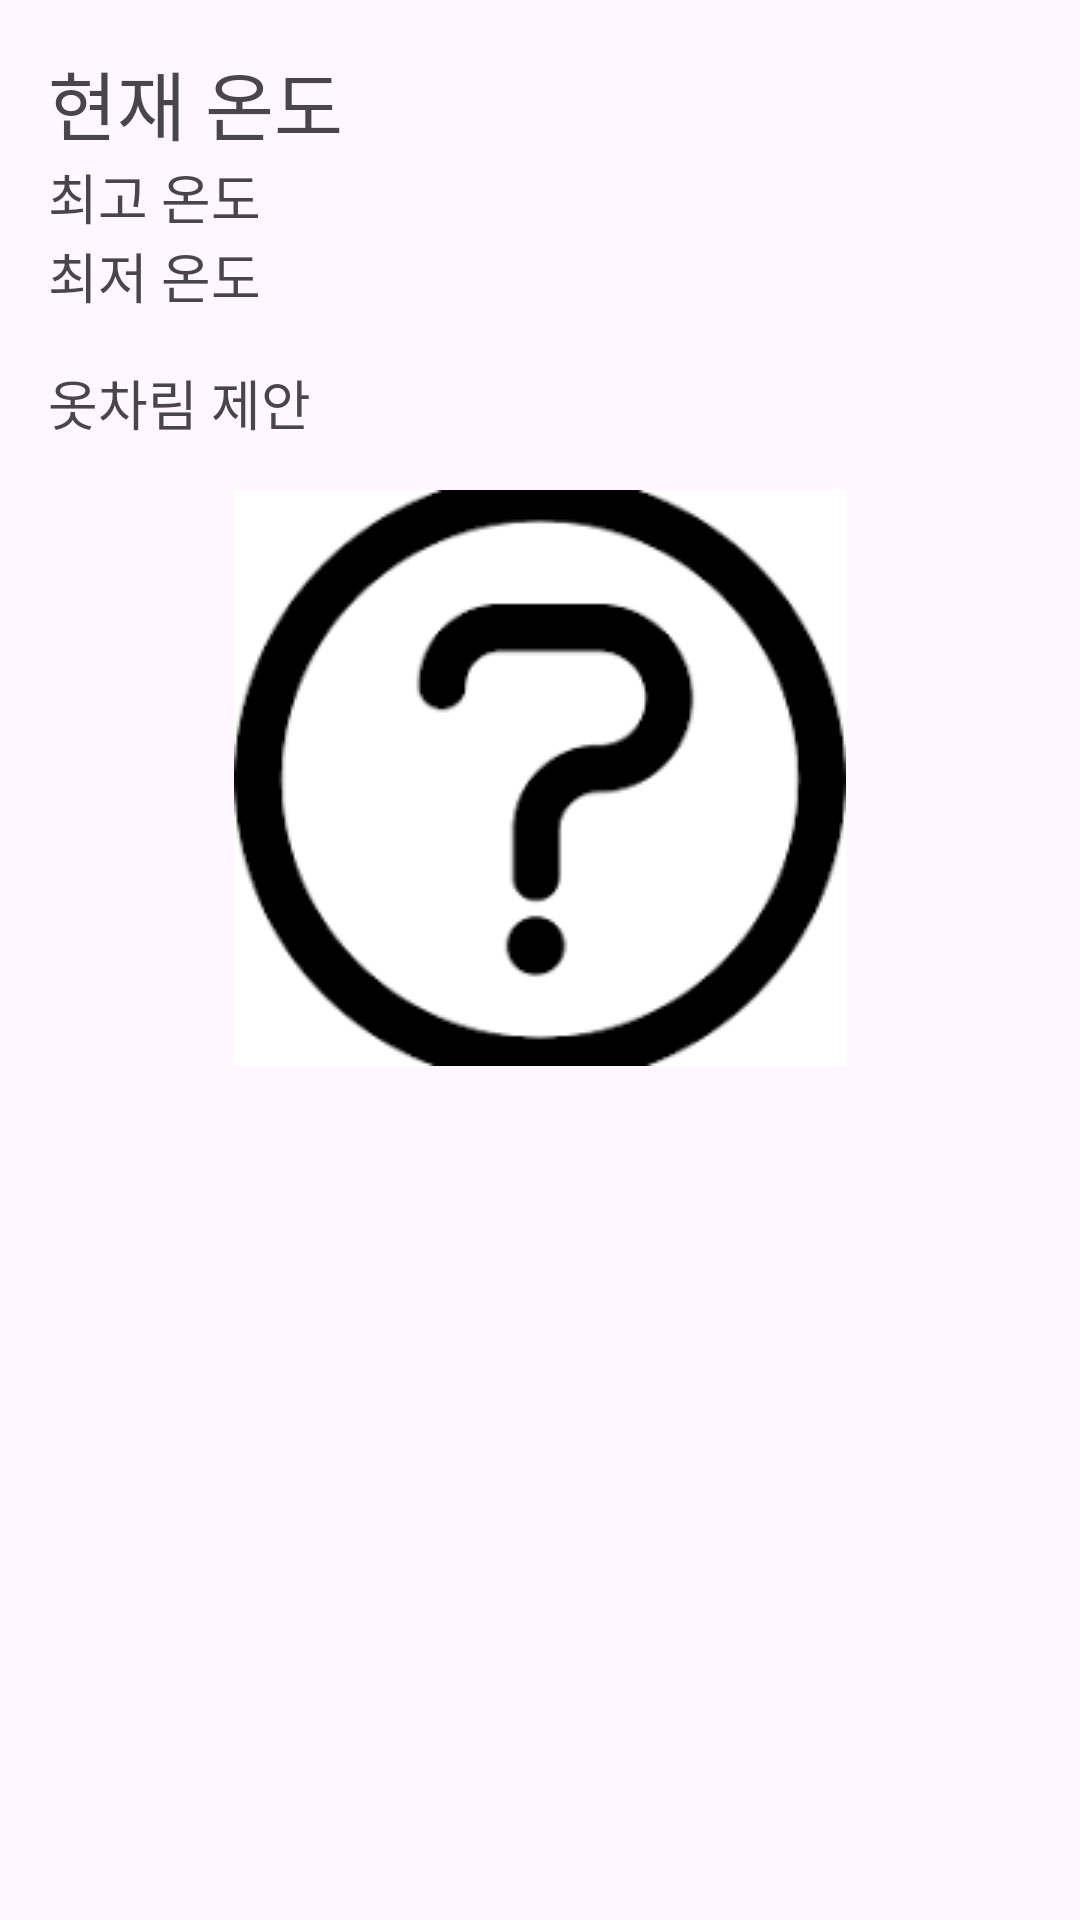

Android layout source for this screen:
<!-- AndroidManifest.xml: application theme Theme.MetoWW -->
<!-- res/layout/activity_clothing_suggestion.xml -->
<?xml version="1.0" encoding="utf-8"?>
<ScrollView xmlns:android="http://schemas.android.com/apk/res/android"
    android:layout_width="match_parent"
    android:layout_height="match_parent"
    android:padding="16dp">

    <LinearLayout
        android:layout_width="match_parent"
        android:layout_height="wrap_content"
        android:orientation="vertical">

        <TextView
            android:id="@+id/tvCurrentTemp"
            android:layout_width="wrap_content"
            android:layout_height="wrap_content"
            android:text="현재 온도"
            android:textSize="25sp" />

        <TextView
            android:id="@+id/tvMaxTemp"
            android:layout_width="wrap_content"
            android:layout_height="wrap_content"
            android:text="최고 온도"
            android:textSize="18sp" />

        <TextView
            android:id="@+id/tvMinTemp"
            android:layout_width="wrap_content"
            android:layout_height="wrap_content"
            android:text="최저 온도"
            android:textSize="18sp" />

        <TextView
            android:id="@+id/tvClothingSuggestion"
            android:layout_width="wrap_content"
            android:layout_height="wrap_content"
            android:text="옷차림 제안"
            android:textSize="18sp"
            android:layout_marginTop="16dp" />

        <ImageView
            android:id="@+id/ivClothingImage"
            android:layout_width="wrap_content"
            android:layout_height="wrap_content"
            android:layout_gravity="center"
            android:layout_marginTop="16dp"
            android:src="@drawable/ic_unknown" />
    </LinearLayout>
</ScrollView>
<!-- resources referenced by this layout -->
<resources>
  <!-- drawable ic_unknown: png bitmap (drawable, 3485 bytes) -->
  <style name="Theme.MetoWW" parent="Base.Theme.MetoWW" />
  <style name="Base.Theme.MetoWW" parent="Theme.Material3.DayNight.NoActionBar">
          
          
      </style>
</resources>
